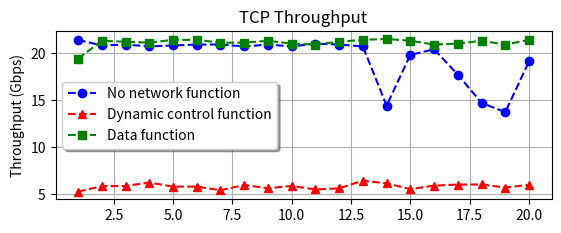

This figure's Python source:
import matplotlib.pyplot as plt
import numpy as np

# numpy.arange([start, ]stop, [step, ]dtype=None) returns
# evenly spaced values within a given interval.
x = np.arange(start=1, stop=21, step=1)

# Gbps
# First test 16 nov 2015
#bw_c1 = [3.52, 3.61, 3.63, 3.66, 3.64, 3.65, 3.63, 3.62, 3.65, 3.64, 3.65, 3.56, 3.60, 3.66, 3.62, 3.63, 3.67, 3.64, 3.61, 3.63]
#bw_c3 = [3.45, 3.56, 3.58, 3.57, 3.61, 3.55, 3.54, 3.45, 3.56, 3.55, 3.59, 3.50, 3.56, 3.54, 3.58, 3.93, 3.87, 3.82, 3.96, 3.91]
# Second test 16 nov 2015
bw_c1 = [21.4, 20.8, 20.9, 20.7, 20.8, 20.9, 20.9, 20.7, 20.9, 20.7, 21.0, 20.9, 20.7, 14.4, 19.8, 20.4, 17.7, 14.7, 13.7, 19.1]
bw_c3 = [19.4, 21.3, 21.2, 21.1, 21.4, 21.4, 21.1, 21.1, 21.3, 21.0, 20.9, 21.2, 21.4, 21.5, 21.3, 20.9, 21.0, 21.3, 20.9, 21.4]

# Mbps
bw_c2 = [5.25, 5.83, 5.85, 6.22, 5.78, 5.79, 5.40, 5.96, 5.61, 5.86, 5.48, 5.60, 6.42, 6.13, 5.52, 5.89, 6.00, 6.01, 5.69, 5.97]


# red dashes r-- 
# blue squares bs
# green triangles g^
# x  cross 

# plt.plot(x, bw_c1, linestyle='--', marker='o', color='b', label='No network function')
# plt.plot(x, bw_c3, linestyle='--', marker='s', color='r', label='Dynamic control function')
# plt.plot(x, bw_c2, linestyle='--', marker='^', color='g', label='Data function')


plt.figure(1)

plt.subplot(211)
plt.plot(x, bw_c1, linestyle='--', marker='o', color='b', label='No network function')
plt.plot(x, bw_c2, linestyle='--', marker='^', color='r', label='Dynamic control function')
plt.plot(x, bw_c3, linestyle='--', marker='s', color='g', label='Data function')
plt.title("TCP Throughput")
plt.ylabel("Throughput (Gbps)")
plt.grid(True, which='both')
plt.legend(loc='best', shadow=True)
plt.margins(0.05)

"""
plt.subplot(212)
plt.plot(x, bw_c2, linestyle='--', marker='^', color='g', label='Data function')
plt.ylabel("Throughput (Mbps)")
plt.grid(True, which='both')
plt.xlabel("Time (Seconds)")
plt.legend(loc='best', shadow=True)
plt.margins(0.05)
"""
# plt.xticks(x, x)

# plt.yscale("log")
# plt.semilogy(2)
# plt.yscale('symlog', linthreshy=1)
# Since the values close to zero tend toward infinity, there is a need
# to have a range around zero that is linear. The parameter linthresh
# allows the user to specify the size of this range (-linthresh, linthresh).

plt.show()

